Run: headless pygame with SDL's dummy video driver; simulated clock (each Clock.tick advances the game by its frame time, no real sleeping); random seed 0; keys injected as events and as key.get_pressed() state; no mouse input.
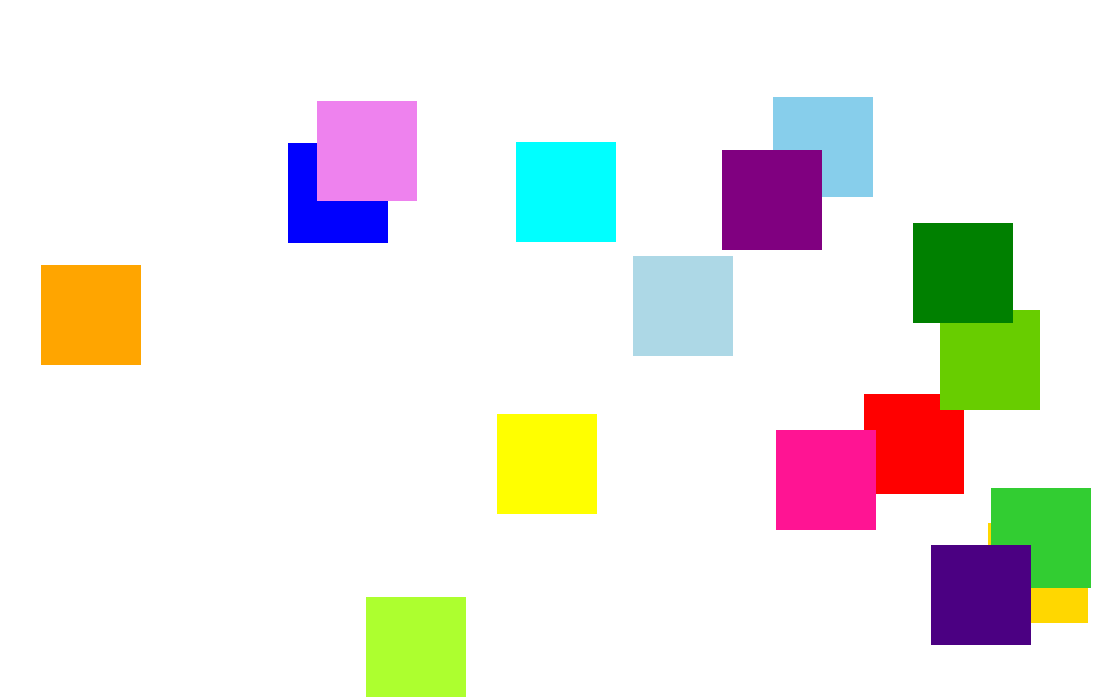
Frame 1 of 4 · flips 1–60 · no input
Frame 2 of 4 · flips 61–180 · tapped SPACE, RETURN · held RIGHT (→), D · screen unchanged from frame 1, image omitted
Frame 3 of 4 · flips 181–300 · held DOWN (↓), S · screen unchanged from frame 2, image omitted
Frame 4 of 4 · flips 301–420 · held LEFT (←), A, UP (↑), W · screen unchanged from frame 3, image omitted

The pygame program that drew these frames:

import pygame
import math
import random
pygame.init()

#colors
RED = (255,0,0)
DEEPPINK = (255,20,147)
ORANGE = (255,165,0)
GOLD = (255,215,0)
YELLOW = (255,255,0)
YELLOWGREEN = (104,205,0)
LIMEGREEN =(50,205,50)
GREENYELLOW = (173,255,47)
GREEN = (0,128,0)
AQUA = (0,255,255)
BLUE = (0,0,255)
SKYBLUE = (135,206,235)
LIGHTBLUE =(173,216,230)
INDIGO = (75,0,130)
PURPLE = (128,0,128)
VIOLET = (238,130,238)
WHITE = (255,255,255)
BLACK = (0,0,0) 
colors = [RED, DEEPPINK, ORANGE, GOLD, YELLOW, YELLOWGREEN, LIMEGREEN, GREENYELLOW, GREEN, AQUA, BLUE, SKYBLUE, LIGHTBLUE, INDIGO, PURPLE, VIOLET, BLACK]

#window properties
size = [1100, 700]
screen = pygame.display.set_mode(size)
pygame.display.set_caption("FRACTALS!!!!!!!!!!!!!!!!")
screen.fill(WHITE)
clock = pygame.time.Clock()


puzzle = []
c = 0
for i in range(4):
    puzzle.append([])
    for j in range(4):
        puzzle[i].append([pygame.Rect(i*100,j*100,100,100),[i,j]])

def randomize(puz):
    puz2 = []
    for i in range(len(puz)):
        puz2.append([])
        for j in range(len(puz[i])):
            rand1 = random.randint(0,size[0]-100)
            rand2 = random.randint(0,size[1]-100)
            puz2[i].append([pygame.Rect(rand1,rand2,100,100),puz[i][j][1]])
    return puz2

def drawPuz(puz):
    c = 0
    for i in range(len(puz)):
        for j in range(len(puz[i])):
            col = colors[c % len(colors)]
            pygame.draw.rect(screen, col, puz[i][j][0], 0)
            c += 1
            
ranpuz = randomize(puzzle)
#MAIN
done = False
while not done:
    clock.tick(25)
    screen.fill(WHITE)
    for event in pygame.event.get(): 
        if event.type == pygame.QUIT:
            done=True
            

    #drawPuz(puzzle)
    drawPuz(ranpuz)
            
    pygame.display.flip()
pygame.quit()
